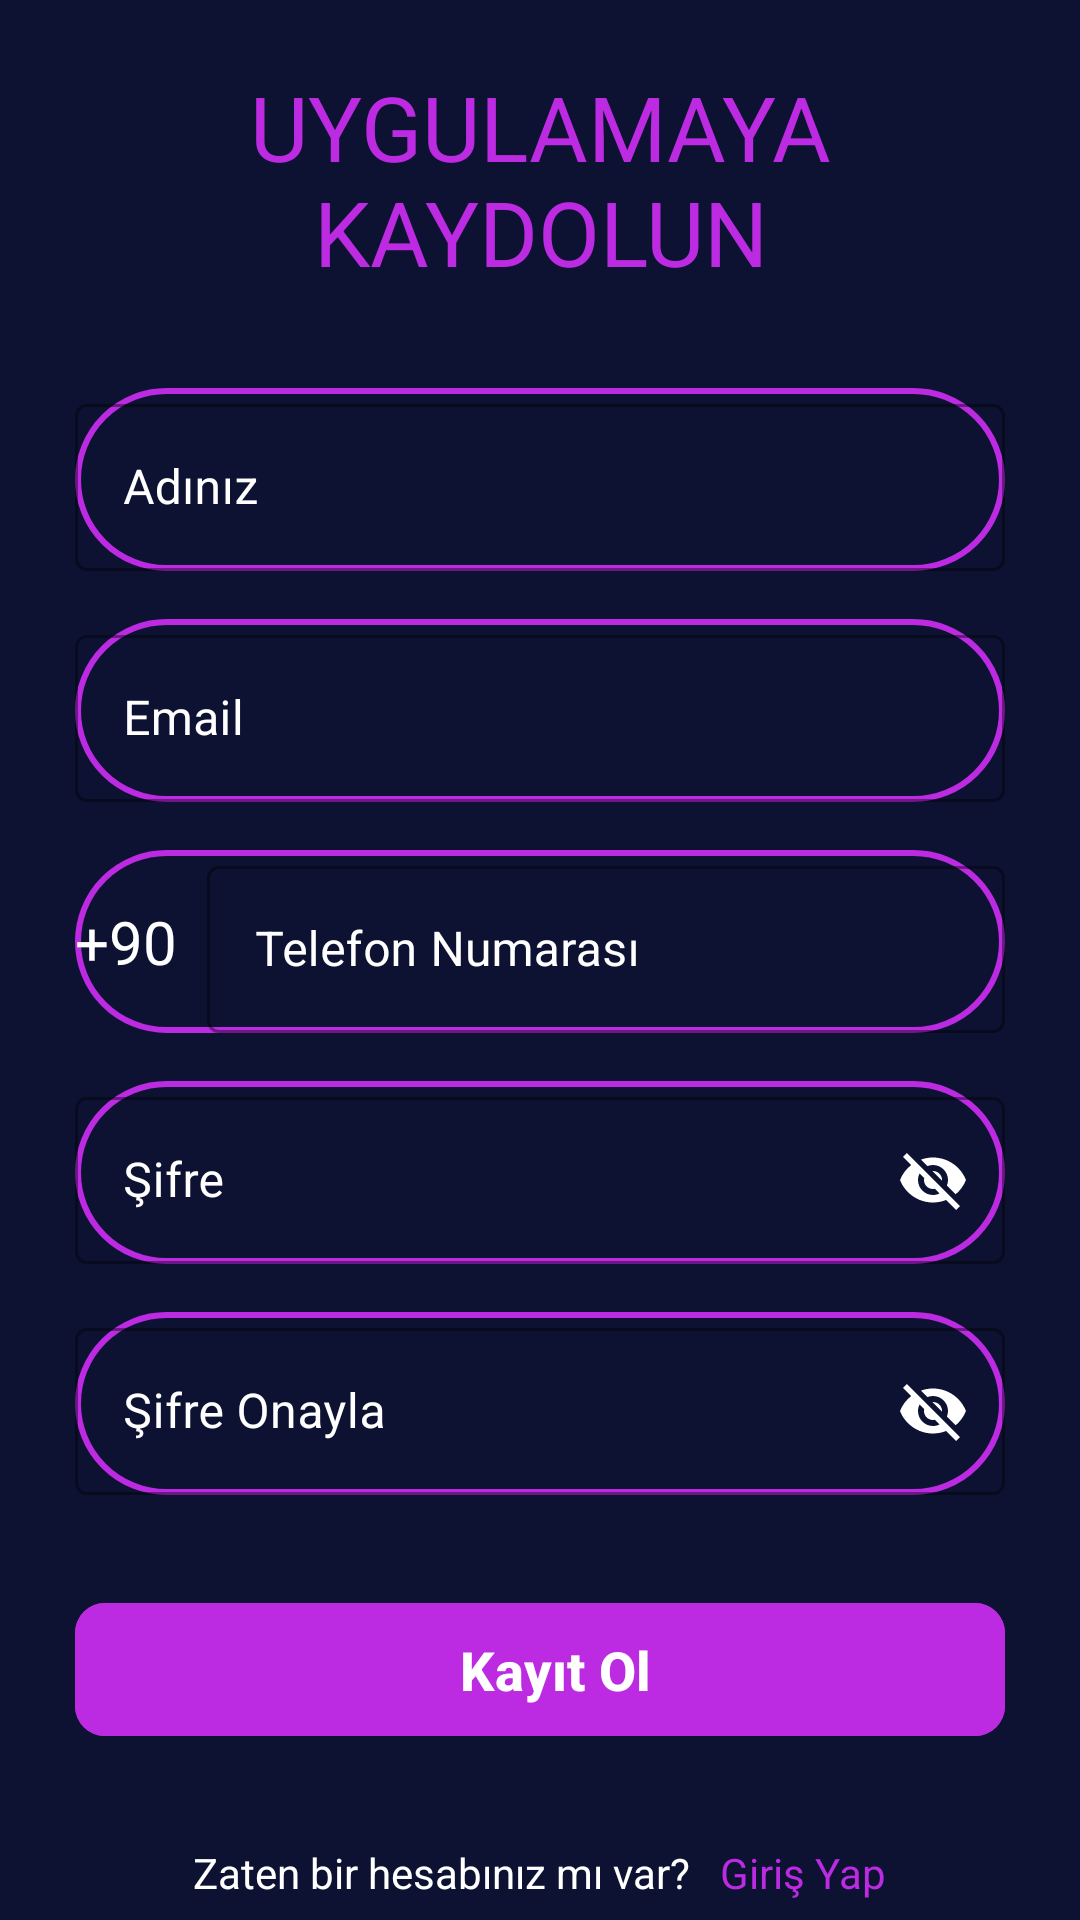

Write the Android layout XML for this screen, with the resource values it uses.
<!-- AndroidManifest.xml: application theme Theme.InternWork3 -->
<!-- res/layout/fragment_sign_up_fragment.xml -->
<?xml version="1.0" encoding="utf-8"?>
<ScrollView xmlns:android="http://schemas.android.com/apk/res/android"
    xmlns:tools="http://schemas.android.com/tools"
    android:layout_width="match_parent"
    android:layout_height="match_parent"
    xmlns:app="http://schemas.android.com/apk/res-auto"
    android:scrollbars="none"
    android:background="@color/bh"
    tools:context=".ui.SignUp.SignUpFragmentFragment">


    <LinearLayout
        android:layout_width="match_parent"
        android:layout_height="wrap_content"
        android:layout_marginStart="25dp"
        android:layout_marginEnd="25dp"
        android:orientation="vertical">



        <TextView
            android:layout_width="match_parent"
            android:layout_height="wrap_content"
            android:layout_marginTop="22dp"

            android:text="UYGULAMAYA KAYDOLUN"
            android:textAlignment="center"
            android:textColor="@color/purple"
            android:textSize="30sp" />

        <com.google.android.material.textfield.TextInputLayout
            style="@style/Widget.MaterialComponents.TextInputLayout.OutlinedBox"
            android:layout_width="match_parent"
            android:layout_height="wrap_content"
            android:background="@drawable/shape_frame"
            android:layout_marginTop="32dp"
            android:hint="Adınız"
            android:textColorHint="@color/white"
            app:boxStrokeColor="@color/white">

            <com.google.android.material.textfield.TextInputEditText
                android:id="@+id/edtTamAd"
                android:layout_width="match_parent"
                android:layout_height="wrap_content"

                android:inputType="text"
                android:singleLine="true"
                android:textColor="@color/white" />

        </com.google.android.material.textfield.TextInputLayout>

        <com.google.android.material.textfield.TextInputLayout
            android:id="@+id/til_email"
            style="@style/Widget.MaterialComponents.TextInputLayout.OutlinedBox"
            android:layout_width="match_parent"
            android:layout_height="wrap_content"
            android:layout_marginTop="16dp"
            android:hint="Email"
            android:background="@drawable/shape_frame"
            android:textColorHint="@color/white"
            app:boxStrokeColor="@color/white">

            <com.google.android.material.textfield.TextInputEditText
                android:id="@+id/et_email"
                android:layout_width="match_parent"
                android:layout_height="wrap_content"

                android:inputType="textEmailAddress"
                android:singleLine="true"
                android:textColor="@color/white" />

        </com.google.android.material.textfield.TextInputLayout>

        <LinearLayout
            android:layout_width="match_parent"
            android:layout_height="wrap_content"
            android:layout_marginTop="16dp"
            android:background="@drawable/shape_frame"
            android:gravity="center"
            android:orientation="horizontal">

            <TextView
                android:layout_width="wrap_content"
                android:layout_height="wrap_content"

                android:text="+90"
                android:textColor="@color/white"
                android:textSize="20sp" />

            <com.google.android.material.textfield.TextInputLayout
                style="@style/Widget.MaterialComponents.TextInputLayout.OutlinedBox"
                android:layout_width="match_parent"
                android:layout_height="wrap_content"
                android:layout_marginStart="10dp"
                android:hint="Telefon Numarası"
                android:textColorHint="@color/white"
                app:boxStrokeColor="@color/white">

                <com.google.android.material.textfield.TextInputEditText
                    android:id="@+id/edtTelefon"
                    android:layout_width="match_parent"
                    android:layout_height="wrap_content"

                    android:inputType="number"
                    android:singleLine="true"
                    android:textColor="@color/white" />

            </com.google.android.material.textfield.TextInputLayout>

        </LinearLayout>

        <com.google.android.material.textfield.TextInputLayout
            android:id="@+id/til_password"
            style="@style/Widget.MaterialComponents.TextInputLayout.OutlinedBox"
            android:layout_width="match_parent"
            android:layout_height="wrap_content"
            android:layout_marginTop="16dp"
            android:hint="Şifre"
            android:background="@drawable/shape_frame"
            android:textColorHint="@color/white"
            app:passwordToggleTint="@color/white"
            app:boxStrokeColor="@color/white"
            app:passwordToggleEnabled="true">

            <com.google.android.material.textfield.TextInputEditText
                android:id="@+id/et_password"
                android:layout_width="match_parent"
                android:layout_height="wrap_content"

                android:inputType="textEmailAddress"
                android:singleLine="true"
                android:textColor="@color/white" />

        </com.google.android.material.textfield.TextInputLayout>

        <com.google.android.material.textfield.TextInputLayout
            style="@style/Widget.MaterialComponents.TextInputLayout.OutlinedBox"
            android:layout_width="match_parent"
            android:layout_height="wrap_content"
            android:layout_marginTop="16dp"
            android:hint="Şifre Onayla"
            android:background="@drawable/shape_frame"
            android:textColorHint="@color/white"
            app:boxStrokeColor="@color/white"
            app:passwordToggleTint="@color/white"
            app:passwordToggleEnabled="true">

            <com.google.android.material.textfield.TextInputEditText
                android:id="@+id/edtSifreOnay"
                android:layout_width="match_parent"
                android:layout_height="wrap_content"

                android:inputType="textEmailAddress"
                android:singleLine="true"
                android:textColor="@color/white" />

        </com.google.android.material.textfield.TextInputLayout>

        <FrameLayout
            android:layout_width="match_parent"
            android:layout_height="wrap_content"
            android:layout_marginTop="32dp">


            <com.google.android.material.button.MaterialButton
                android:id="@+id/btn_signup"
                android:layout_width="match_parent"
                android:layout_height="wrap_content"
                android:backgroundTint="@color/purple"
                android:paddingStart="30dp"
                android:paddingTop="10dp"
                android:paddingEnd="20dp"

                android:paddingBottom="10dp"
                android:text="Kayıt Ol"
                android:textColor="@color/white"
                android:textSize="18sp"
                android:textStyle="bold"
                app:cornerRadius="10dp" />

        </FrameLayout>

        <LinearLayout
            android:layout_width="match_parent"
            android:layout_height="wrap_content"
            android:layout_marginTop="32dp"
            android:gravity="center"
            android:orientation="horizontal">

            <TextView
                android:layout_width="wrap_content"
                android:layout_height="wrap_content"
                android:text="Zaten bir hesabınız mı var?"
                android:textColor="@color/white"
                android:textSize="14sp" />

            <TextView
                android:id="@+id/tv_have_an_account"
                android:layout_width="wrap_content"
                android:layout_height="wrap_content"
                android:layout_marginStart="10dp"

                android:text="Giriş Yap"
                android:textColor="@color/purple"
                android:textSize="14sp" />


        </LinearLayout>

    </LinearLayout>


</ScrollView>
<!-- resources referenced by this layout -->
<resources>
  <color name="bh">#0D1233</color>
  <color name="purple">#BC2AE2</color>
  <color name="white">#FFFFFFFF</color>
  <!-- drawable shape_frame (drawable) -->
  <?xml version="1.0" encoding="utf-8"?>
  <shape xmlns:android="http://schemas.android.com/apk/res/android"
      android:shape="rectangle">
  
      <stroke
          android:width="2dp"
          android:color="@color/purple"/>
  
      <corners
          android:radius="50dp"/>
  
  </shape>
  <style name="Theme.InternWork3" parent="Base.Theme.InternWork3" />
  <style name="Base.Theme.InternWork3" parent="Theme.Material3.DayNight.NoActionBar">
          
          
      </style>
</resources>
